The GitHub repository likesm0887/MahJongTrainDataSet contains a labelled image folder "MahJongTrainDataSet" with 26 categories: bamboo eight tile, bamboo five tile, characters eight tile, characters five tile, characters four tile, characters nine tile, characters one tile, characters seven tile, characters six tile, characters three tile, characters two tile, circle eight tile, circle five tile, circle four tile, circle nine tile, circle one tile, circle seven tile, circle six tile, circle three tile, circle two tile, east wind tile, green dragon tile, north wind tile, red dragon tile, west wind tile, white dragon tile. Examples follow, each with its label.

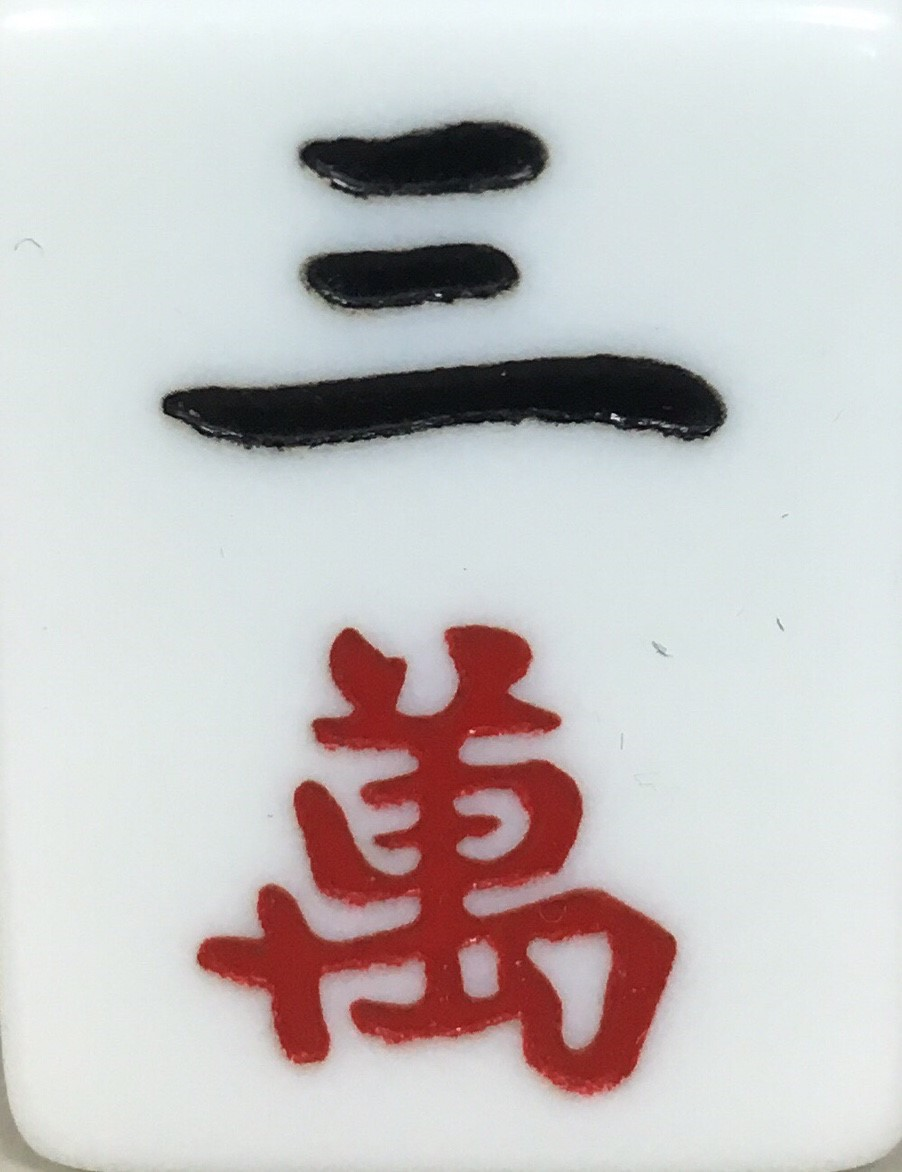
Label: characters three tile

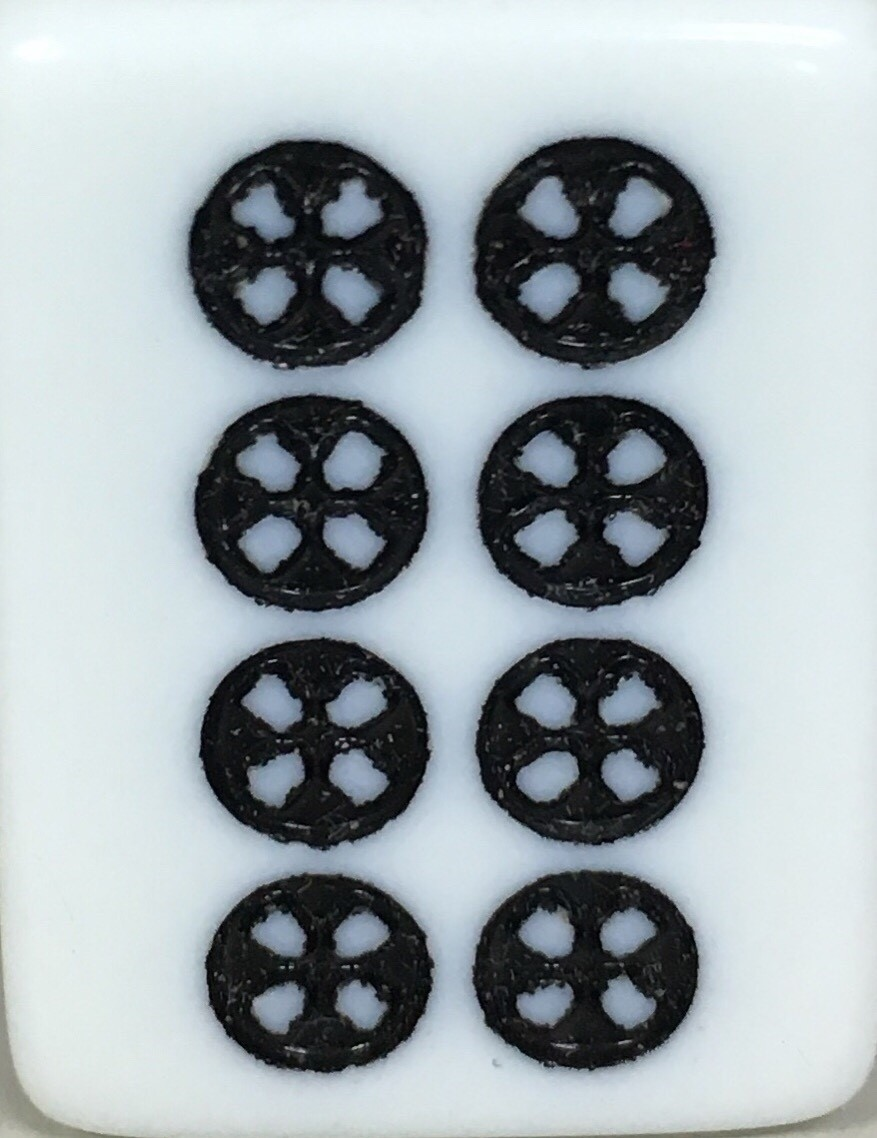
Label: circle eight tile

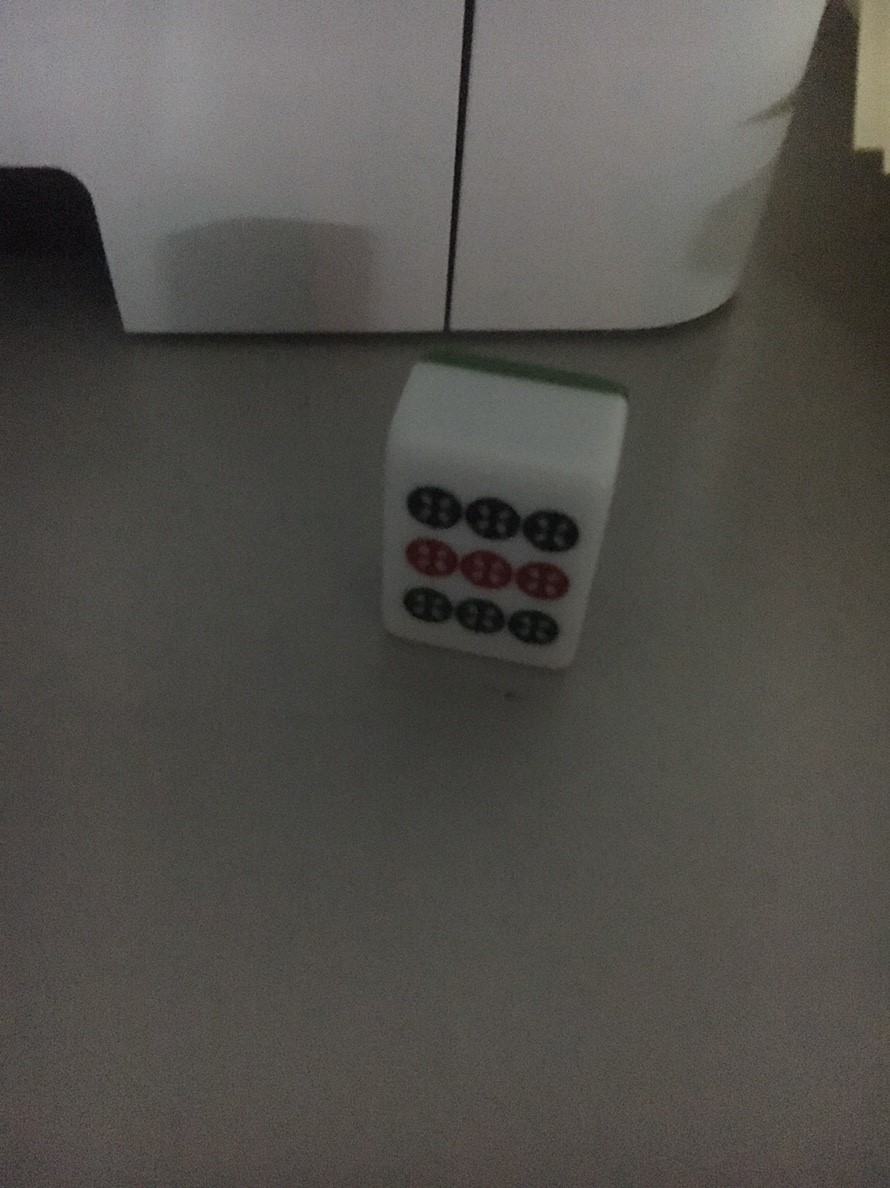
Label: circle nine tile

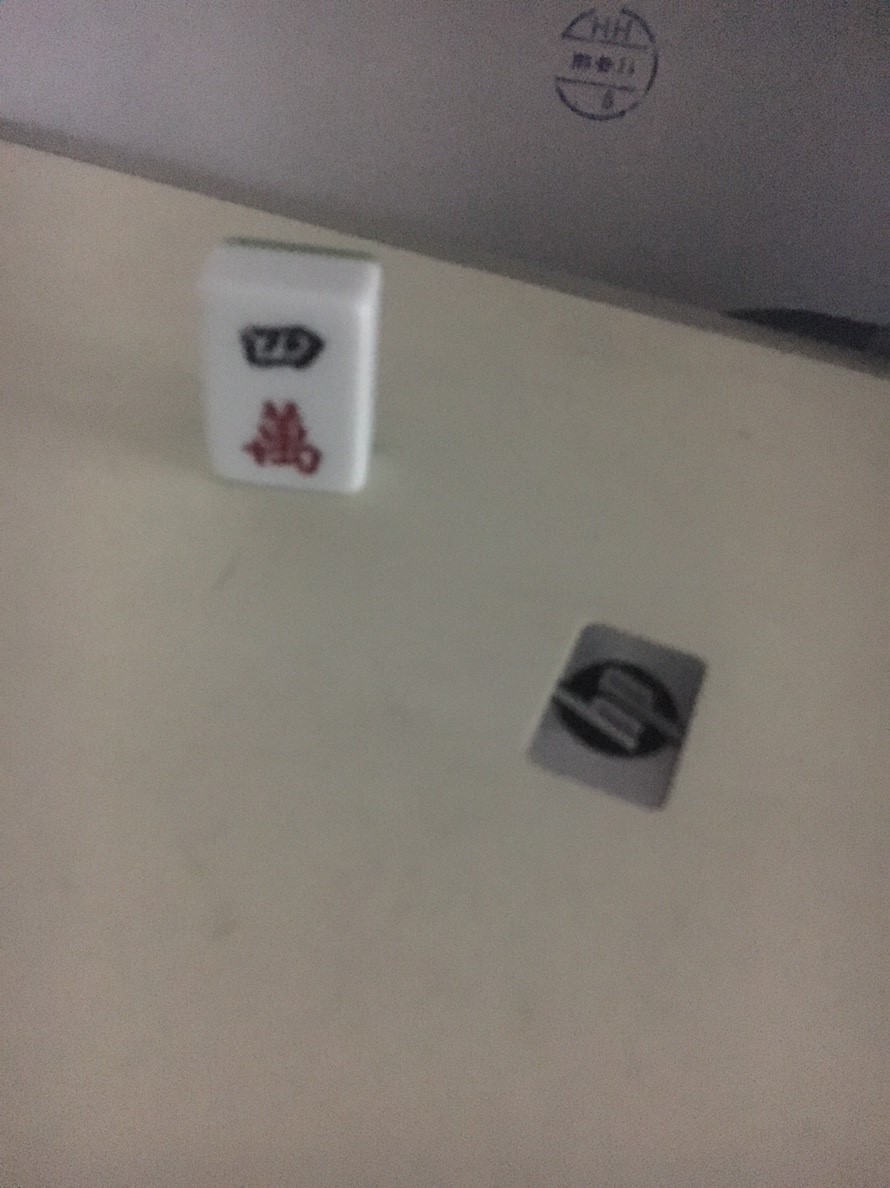
Label: characters four tile

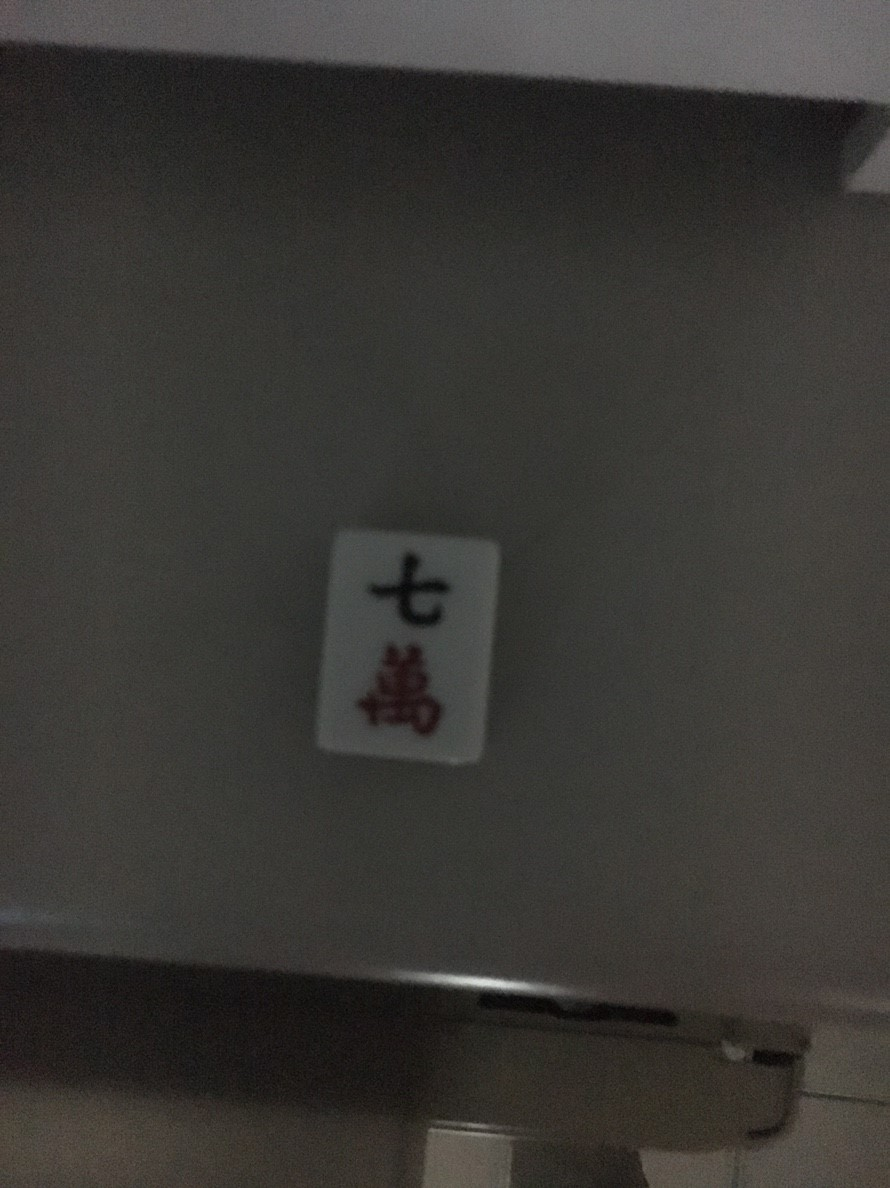
Label: characters seven tile

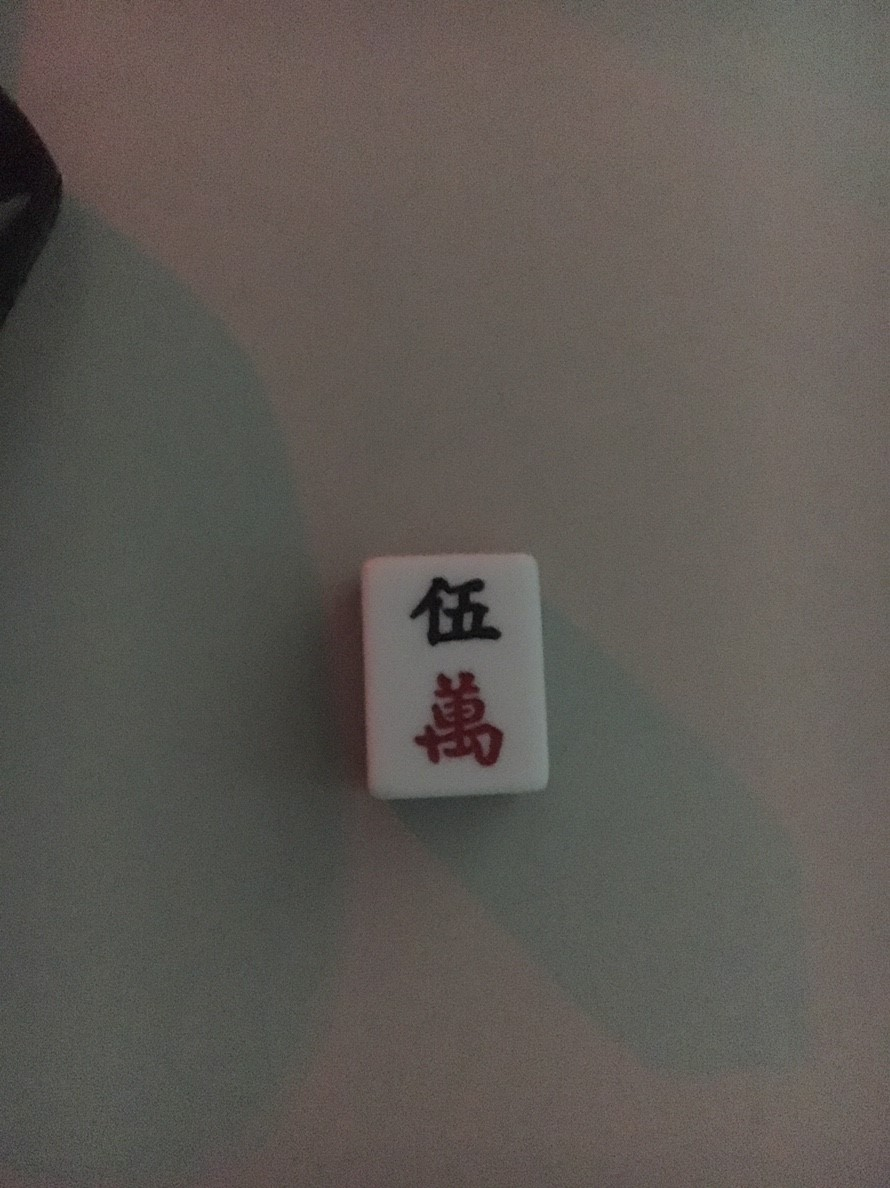
Label: characters five tile
